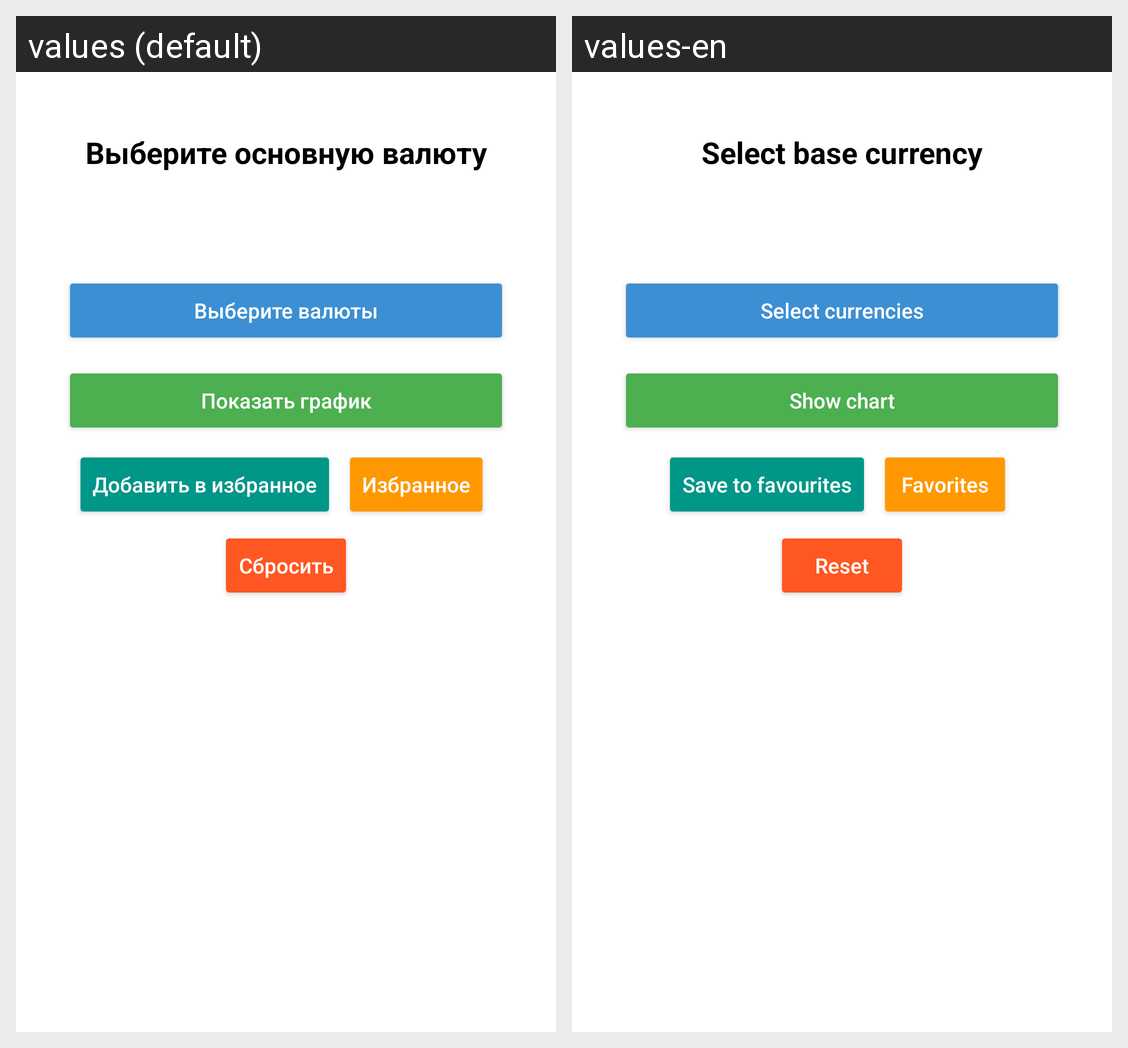

Locale-by-locale string values for the Android screen shown in this grid:
Android screen res/layout/fragment_home.xml rendered under 2 locales, left to right: values (default), values-en. Device: Nexus 5 (rendered at 1080×1920; each locale shown at half size, 540×960, under a caption strip naming it); theme Theme.DIP.
Strings drawn on this screen, with the default value and each locale's value (text and hints the layout hard-codes, and strings that could not be matched under every locale, appear in the picture but are not listed):

select_base_currency
  values: Выберите основную валюту
  values-en: Select base currency

select_currency
  values: Выберите валюты
  values-en: Select currencies

show_chart
  values: Показать график
  values-en: Show chart

save_to_favourites
  values: Добавить в избранное
  values-en: Save to favourites

favorites
  values: Избранное
  values-en: Favorites

reset
  values: Сбросить
  values-en: Reset
